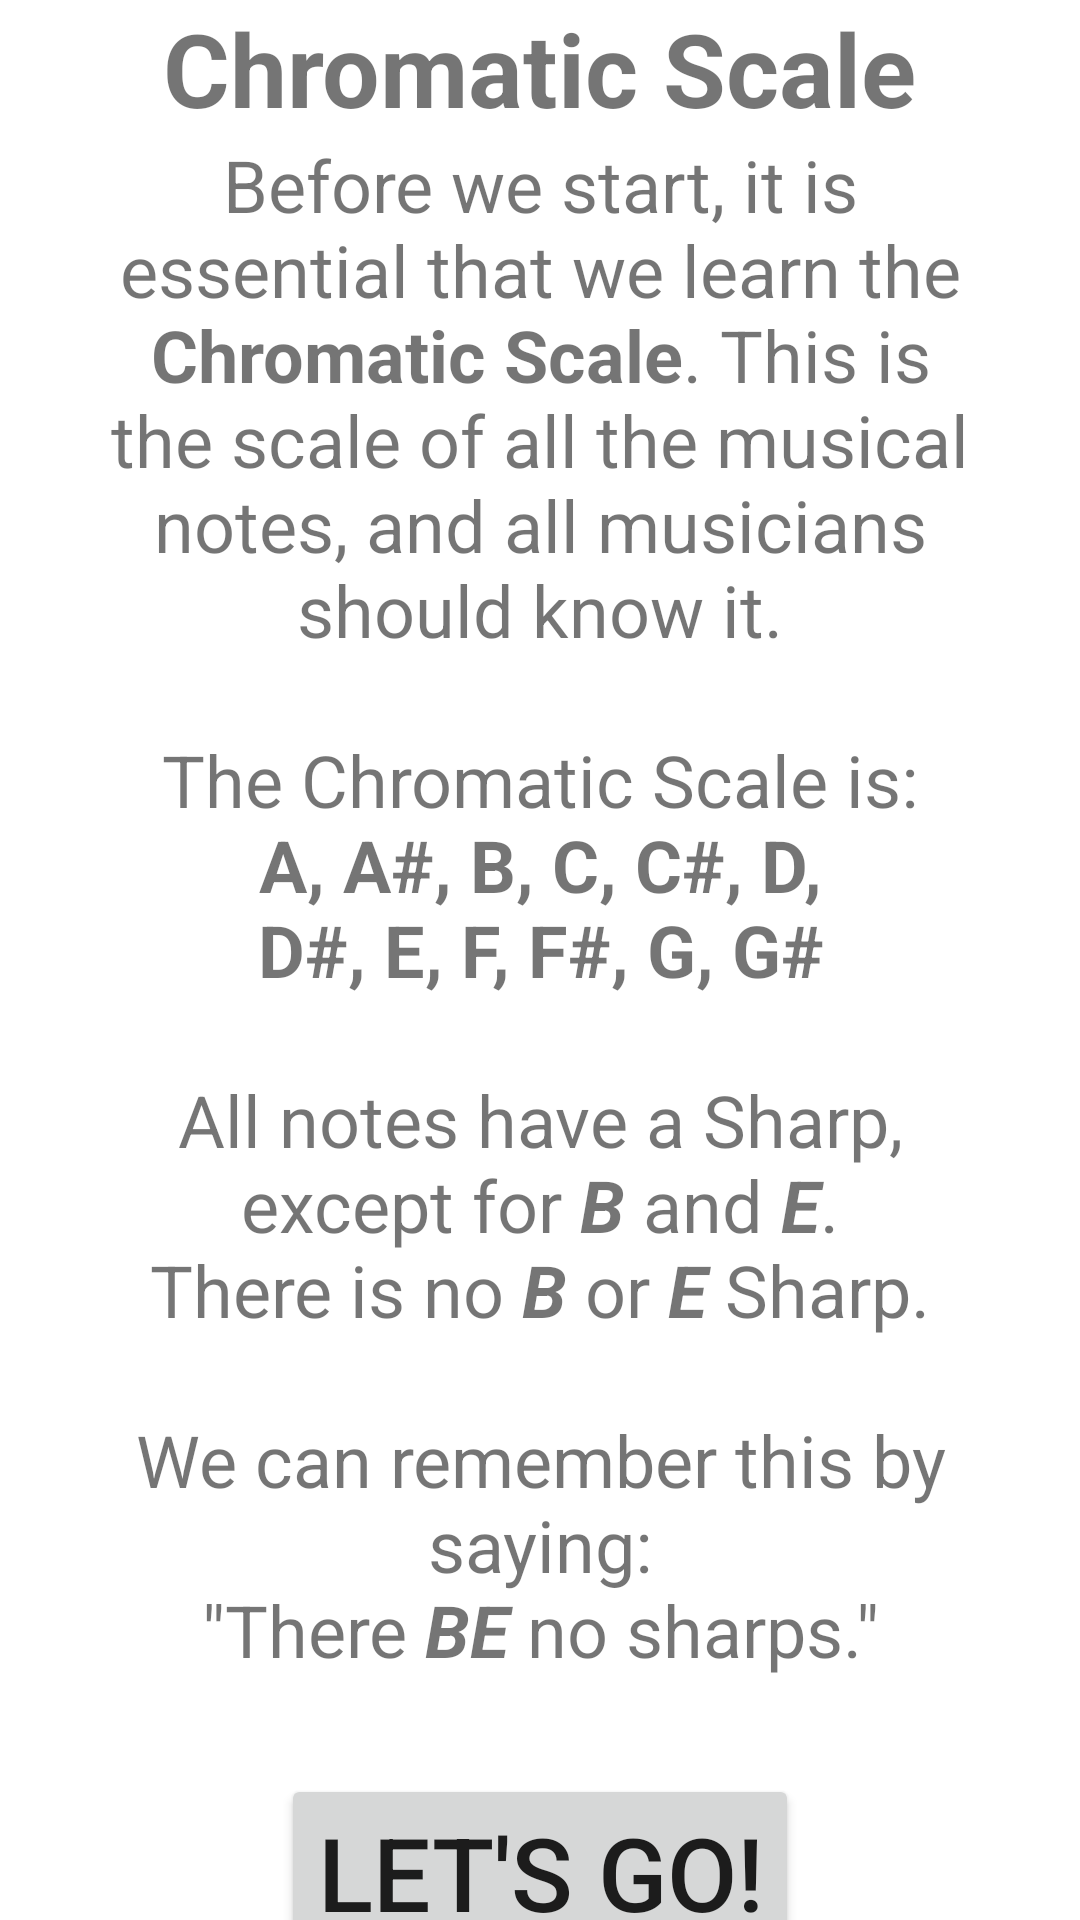

Reconstruct the res/layout file that produces this screen, plus the resources it refers to.
<!-- AndroidManifest.xml: application theme Theme.GuitarFretboardTrainer -->
<!-- res/layout/activity_chromatic_scale.xml -->
<?xml version="1.0" encoding="utf-8"?>
<androidx.constraintlayout.widget.ConstraintLayout xmlns:android="http://schemas.android.com/apk/res/android"
    xmlns:app="http://schemas.android.com/apk/res-auto"
    xmlns:tools="http://schemas.android.com/tools"
    android:layout_width="match_parent"
    android:layout_height="match_parent"
    tools:context=".ChromaticScaleActivity">

    <androidx.constraintlayout.widget.ConstraintLayout
        android:layout_width="wrap_content"
        android:layout_height="wrap_content"
        android:paddingLeft="32sp"
        android:paddingRight="32sp"
        app:layout_constraintBottom_toBottomOf="parent"
        app:layout_constraintEnd_toEndOf="parent"
        app:layout_constraintStart_toStartOf="parent"
        app:layout_constraintTop_toTopOf="parent">

        <TextView
            android:id="@+id/txt_chromatic_scale"
            android:layout_width="wrap_content"
            android:layout_height="wrap_content"
            android:text="@string/txt_chromatic_scale"
            android:textAlignment="center"
            android:textSize="24sp"
            app:layout_constraintEnd_toEndOf="parent"
            app:layout_constraintStart_toStartOf="parent"
            app:layout_constraintTop_toBottomOf="@+id/txt_chromatic_scale_title" />

        <Button
            android:id="@+id/button"
            android:layout_width="wrap_content"
            android:layout_height="wrap_content"
            android:layout_marginTop="32dp"
            android:onClick="startStudying"
            android:text="@string/btn_lets_go"
            android:textSize="34sp"
            app:layout_constraintEnd_toEndOf="parent"
            app:layout_constraintStart_toStartOf="parent"
            app:layout_constraintTop_toBottomOf="@+id/txt_chromatic_scale" />

        <TextView
            android:id="@+id/txt_chromatic_scale_title"
            android:layout_width="wrap_content"
            android:layout_height="wrap_content"
            android:text="@string/txt_chromatic_scale_title"
            android:textSize="34sp"
            android:textStyle="bold"
            app:layout_constraintEnd_toEndOf="parent"
            app:layout_constraintStart_toStartOf="parent"
            app:layout_constraintTop_toTopOf="parent" />
    </androidx.constraintlayout.widget.ConstraintLayout>
</androidx.constraintlayout.widget.ConstraintLayout>
<!-- resources referenced by this layout -->
<resources>
  <string name="btn_lets_go">Let\'s go!</string>
  <string name="txt_chromatic_scale">Before we start, it is essential that we learn the <b>Chromatic Scale</b>. This is the scale of all the musical notes, and all musicians should know it.\n\nThe Chromatic Scale is:\n<b>A, A#, B, C, C#, D,\nD#, E, F, F#, G, G#</b>\n\nAll notes have a Sharp, except for <b><i>B</i></b> and <b><i>E</i></b>.\nThere is no <b><i>B</i></b> or <b><i>E</i></b> Sharp.\n\nWe can remember this by saying:\n\"There <b><i>BE</i></b> no sharps.\"</string>
  <string name="txt_chromatic_scale_title">Chromatic Scale</string>
  <style name="Theme.GuitarFretboardTrainer" parent="Theme.MaterialComponents.DayNight.DarkActionBar">
          
          <item name="colorPrimary">@color/purple_500</item>
          <item name="colorPrimaryVariant">@color/purple_700</item>
          <item name="colorOnPrimary">@color/white</item>
          
          <item name="colorSecondary">@color/teal_200</item>
          <item name="colorSecondaryVariant">@color/teal_700</item>
          <item name="colorOnSecondary">@color/black</item>
          
          <item name="android:statusBarColor" tools:targetApi="l">?attr/colorPrimaryVariant</item>
          
      </style>
  <color name="purple_500">#FF6200EE</color>
  <color name="purple_700">#FF3700B3</color>
  <color name="white">#FFFFFFFF</color>
  <color name="teal_200">#FF03DAC5</color>
  <color name="teal_700">#FF018786</color>
  <color name="black">#FF000000</color>
</resources>
